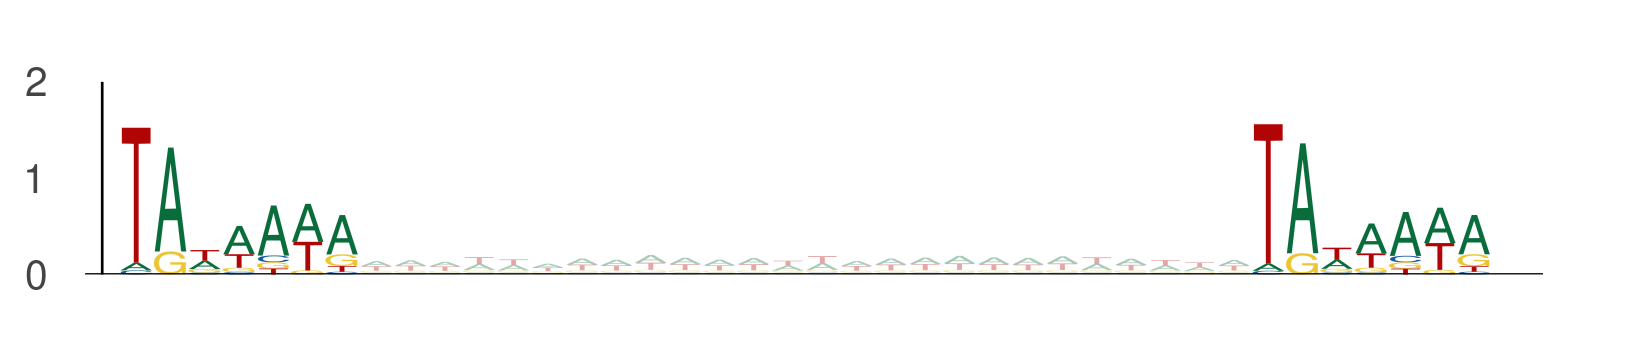

The file beside this chart, header and first rows:
seq_index, start_position, end_position, is_reversed_complement
3219, 73, 80, 0
3219, 106, 113, 0
4356, 51, 58, 0
4356, 84, 91, 0
9151, 77, 84, 0
9151, 110, 117, 0
11024, 74, 81, 0
11024, 107, 114, 0
11024, 52, 59, 0
11024, 85, 92, 0
7437, 74, 81, 0
7437, 107, 114, 0
5857, 80, 87, 0
5857, 113, 120, 0
13270, 83, 90, 0
13270, 116, 123, 0
13270, 9, 16, 0
13270, 42, 49, 0
5977, 92, 99, 0
5977, 125, 132, 0
8917, 90, 97, 0
8917, 123, 130, 0
8917, 57, 64, 0
8917, 90, 97, 0
1525, 74, 81, 0
1525, 107, 114, 0
6815, 84, 91, 0
6815, 117, 124, 0
435, 41, 48, 0
435, 74, 81, 0
11868, 24, 31, 0
11868, 57, 64, 0
12702, 18, 25, 0
12702, 51, 58, 0
13949, 5, 12, 0
13949, 38, 45, 0
8297, 118, 125, 0
8297, 151, 158, 0
11713, 80, 87, 0
11713, 113, 120, 0
11713, 8, 15, 0
11713, 41, 48, 0
11713, 108, 115, 0
11713, 141, 148, 0
13555, 62, 69, 0
13555, 95, 102, 0
6542, 54, 61, 0
6542, 87, 94, 0
6542, 57, 64, 0
6542, 90, 97, 0
5586, 96, 103, 0
5586, 129, 136, 0
6417, 18, 25, 0
6417, 51, 58, 0
6417, 23, 30, 0
6417, 56, 63, 0
8494, 37, 44, 0
8494, 70, 77, 0
9901, 60, 67, 0
9901, 93, 100, 0
... 8,318 more rows
